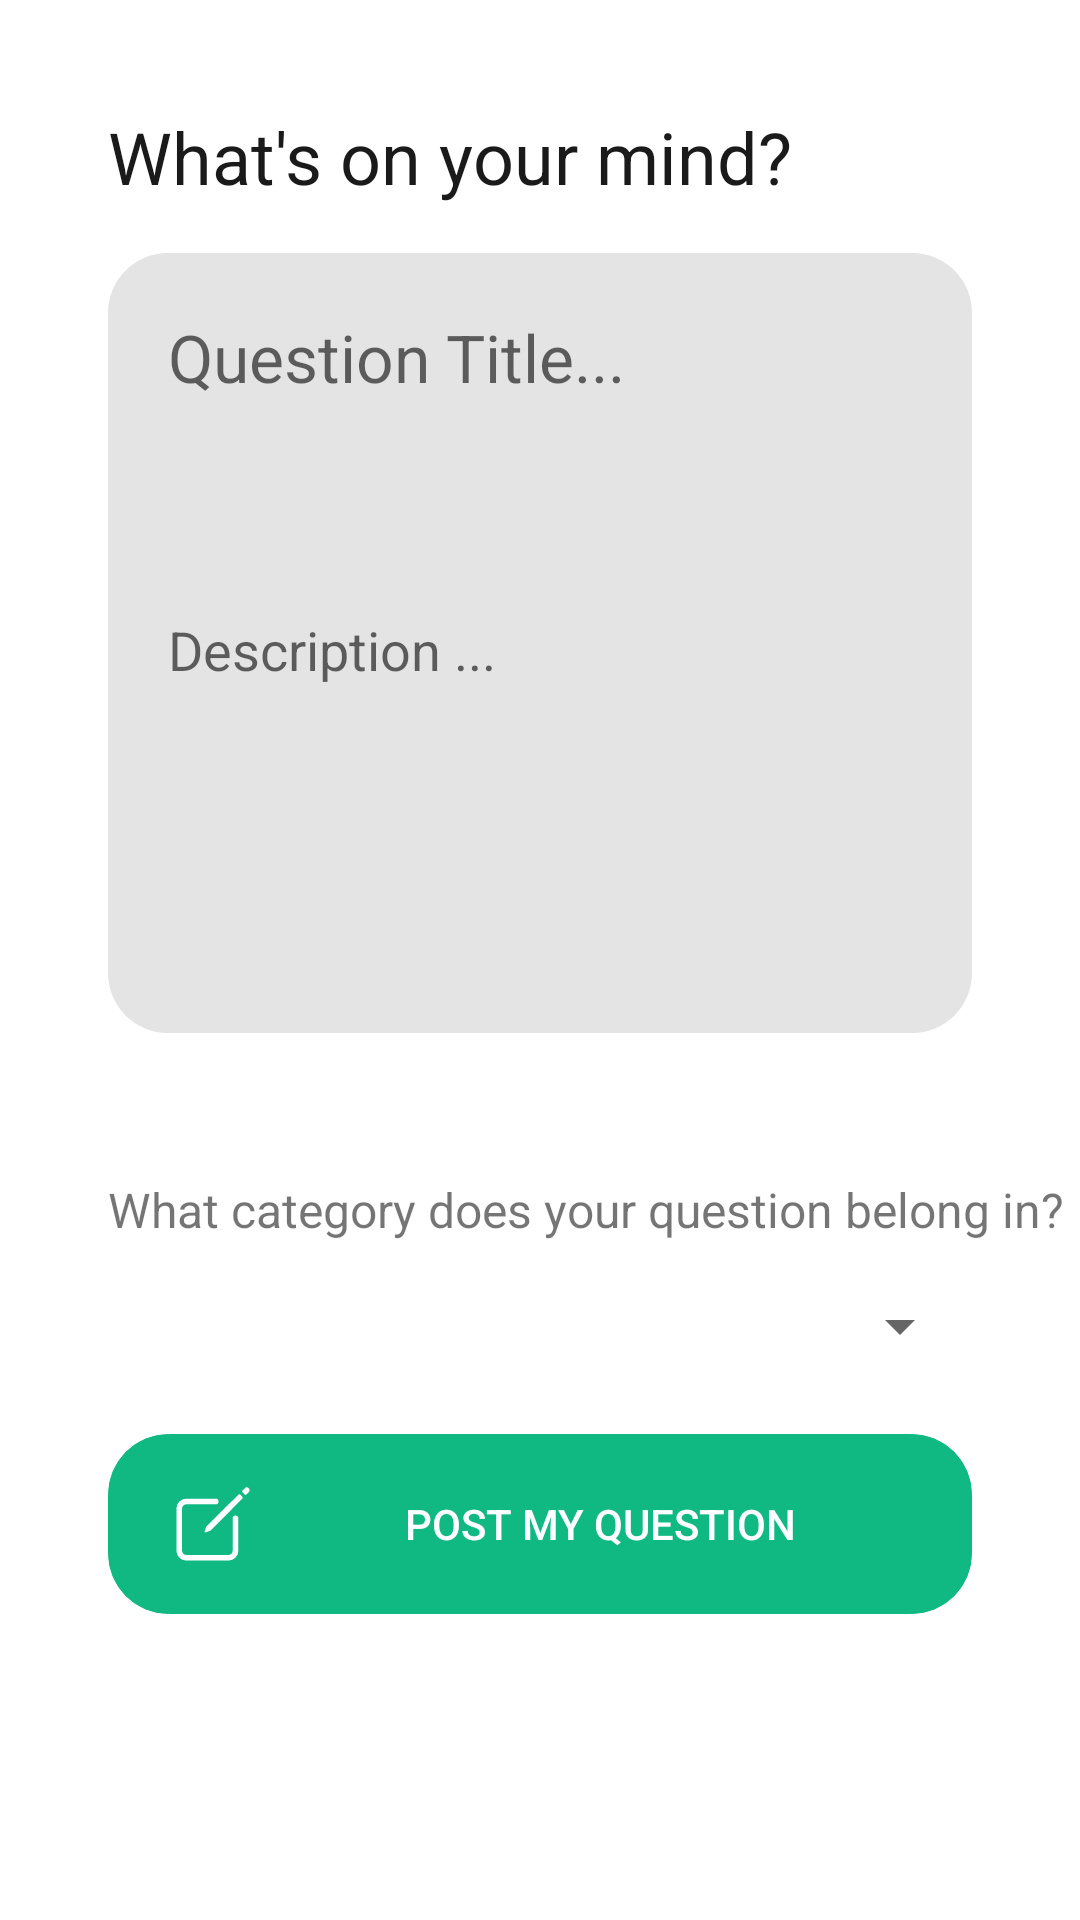

Here is an Android app screen rendered from its layout file. Give the layout XML and the strings, colors and styles it references.
<!-- AndroidManifest.xml: application theme AppTheme -->
<!-- res/layout/fragment_question_post.xml -->
<?xml version="1.0" encoding="utf-8"?>
<androidx.constraintlayout.widget.ConstraintLayout xmlns:android="http://schemas.android.com/apk/res/android"
    xmlns:app="http://schemas.android.com/apk/res-auto"
    xmlns:tools="http://schemas.android.com/tools"
    android:layout_width="match_parent"
    android:layout_height="match_parent"
    android:background="#FFFFFF"
    android:backgroundTint="#FFFFFF"
    tools:context=".ui.questionview.QuestionPostFragment">

    <ScrollView
        android:layout_width="match_parent"
        android:layout_height="match_parent"
        >

        <androidx.constraintlayout.widget.ConstraintLayout
            android:layout_width="match_parent"
            android:layout_height="match_parent">

    <EditText
        android:id="@+id/titleTextView"
        android:layout_width="match_parent"
        android:layout_height="wrap_content"
        android:layout_marginStart="36dp"
        android:layout_marginTop="16dp"
        android:layout_marginEnd="36dp"
        android:background="@drawable/top_left_right_round"
        android:backgroundTint="@color/gray_background"
        android:gravity="start|top"
        android:hint="Question Title..."
        android:iconifiedByDefault="false"
        android:inputType="textMultiLine|textNoSuggestions"
        android:padding="20dp"
        android:minHeight="100dp"
        android:textSize="22sp"
        app:layout_constraintEnd_toEndOf="parent"
        app:layout_constraintStart_toStartOf="parent"
        app:layout_constraintTop_toBottomOf="@+id/promptTextView" />

            <EditText
                android:id="@+id/description"
                android:layout_width="match_parent"
                android:layout_height="wrap_content"
                android:layout_marginStart="36dp"
                android:layout_marginEnd="36dp"
                android:background="@drawable/bottom_left_right_round"
                android:backgroundTint="@color/gray_background"
                android:gravity="start|top"
                android:hint="Description ..."
                android:inputType="textMultiLine|textNoSuggestions"
                android:minHeight="160dp"
                android:paddingLeft="20dp"
                android:paddingTop="20dp"
                android:paddingRight="20dp"
                app:layout_constraintEnd_toEndOf="parent"
                app:layout_constraintStart_toStartOf="parent"
                app:layout_constraintTop_toBottomOf="@+id/titleTextView" />

            <TextView
                android:id="@+id/promptTextView"
                android:layout_width="match_parent"
                android:layout_height="wrap_content"
                android:layout_marginStart="36dp"
                android:layout_marginTop="36dp"
                android:layout_marginEnd="36dp"
                android:text="What's on your mind?"
                android:textColor="@color/black_text"
                android:textSize="24sp"
                app:layout_constraintEnd_toEndOf="parent"
                app:layout_constraintStart_toStartOf="parent"
                app:layout_constraintTop_toTopOf="parent" />



            <Spinner
                android:id="@+id/categoryTagsSpinner"
                android:layout_width="match_parent"
                android:layout_height="wrap_content"
                android:paddingVertical="20dp"
                android:layout_marginStart="36dp"
                android:layout_marginTop="8dp"
                android:layout_marginEnd="36dp"
                app:layout_constraintEnd_toEndOf="@+id/description"
                app:layout_constraintStart_toStartOf="@+id/description"
                app:layout_constraintTop_toBottomOf="@+id/textView6" />

            <TextView
                android:id="@+id/textView6"
                android:layout_width="wrap_content"
                android:layout_height="wrap_content"
                android:layout_marginStart="36dp"
                android:layout_marginTop="48dp"
                android:text="What category does your question belong in?"
                android:textSize="16sp"
                app:layout_constraintStart_toStartOf="parent"
                app:layout_constraintTop_toBottomOf="@+id/description" />

            <Button
                android:id="@+id/questionConfirmPostButton"
                android:layout_width="match_parent"
                android:layout_height="60dp"
                android:layout_marginStart="36dp"
                android:layout_marginTop="16dp"
                android:layout_marginEnd="36dp"
                android:layout_marginBottom="36dp"
                android:background="@drawable/rounded_corners"
                android:backgroundTint="@color/green"
                android:drawableLeft="@drawable/ic_create_outline"
                android:drawablePadding="10dp"
                android:paddingHorizontal="20dp"
                android:paddingVertical="20dp"
                android:text="Post My Question"
                android:textColor="@color/white"
                app:layout_constraintBottom_toBottomOf="parent"
                app:layout_constraintEnd_toEndOf="parent"
                app:layout_constraintStart_toStartOf="parent"
                app:layout_constraintTop_toBottomOf="@+id/categoryTagsSpinner" />

            <TextView
                android:id="@+id/questionSentimentText"
                android:layout_width="match_parent"
                android:layout_height="wrap_content"
                android:layout_marginStart="36dp"
                android:layout_marginTop="8dp"
                android:layout_marginEnd="36dp"
                android:text=""
                app:layout_constraintEnd_toEndOf="parent"
                app:layout_constraintStart_toStartOf="parent"
                app:layout_constraintTop_toBottomOf="@+id/description" />
        </androidx.constraintlayout.widget.ConstraintLayout>


    </ScrollView>

</androidx.constraintlayout.widget.ConstraintLayout>
<!-- resources referenced by this layout -->
<resources>
  <color name="black_text">#1A1A1A</color>
  <color name="gray_background">#E4E4E4</color>
  <color name="green">#10B982</color>
  <color name="white">#FFFFFFFF</color>
  <!-- drawable bottom_left_right_round (drawable) -->
  <?xml version="1.0" encoding="utf-8"?>
  <shape xmlns:android="http://schemas.android.com/apk/res/android" android:shape="rectangle">
      <solid android:color="#C5C0C0"/>
      <corners
          android:topLeftRadius="0dp"
          android:topRightRadius="0dp"
          android:bottomLeftRadius="20dp"
          android:bottomRightRadius="20dp"
  
          />
  
  </shape>
  <!-- drawable ic_create_outline (drawable) -->
  <vector xmlns:android="http://schemas.android.com/apk/res/android"
      android:width="30dp"
      android:height="30dp"
      android:viewportWidth="512"
      android:viewportHeight="512">
    <path
        android:pathData="M384,224v184a40,40 0,0 1,-40 40H104a40,40 0,0 1,-40 -40V168a40,40 0,0 1,40 -40h167.48"
        android:strokeLineJoin="round"
        android:strokeWidth="32"
        android:strokeColor="#FFFFFFFF"
        android:strokeLineCap="round"/>
    <path
        android:fillColor="#FFFFFFFF"
        android:pathData="M459.94,53.25a16.06,16.06 0,0 0,-23.22 -0.56L424.35,65a8,8 0,0 0,0 11.31l11.34,11.32a8,8 0,0 0,11.34 0l12.06,-12c6.1,-6.09 6.67,-16.01 0.85,-22.38zM399.34,90L218.82,270.2a9,9 0,0 0,-2.31 3.93L208.16,299a3.91,3.91 0,0 0,4.86 4.86l24.85,-8.35a9,9 0,0 0,3.93 -2.31L422,112.66a9,9 0,0 0,0 -12.66l-9.95,-10a9,9 0,0 0,-12.71 0z"/>
  </vector>
  <!-- drawable rounded_corners (drawable) -->
  <?xml version="1.0" encoding="utf-8"?>
  <shape xmlns:android="http://schemas.android.com/apk/res/android"
      android:shape="rectangle" >
      <corners android:radius="20dp" />
      <stroke
          android:width="0.3dp"
          android:color="#797979" />
  </shape>
  <!-- drawable top_left_right_round (drawable) -->
  <?xml version="1.0" encoding="utf-8"?>
  <shape xmlns:android="http://schemas.android.com/apk/res/android" android:shape="rectangle">
      <solid android:color="#C5C0C0"/>
      <corners
          android:topLeftRadius="20dp"
          android:topRightRadius="20dp"
          android:bottomLeftRadius="0dp"
          android:bottomRightRadius="0dp"
  
          />
  
  </shape>
  <style name="AppTheme" parent="Theme.AppCompat.Light.DarkActionBar">
          
          <item name="colorPrimary">@android:color/white</item>
          <item name="colorPrimaryDark">@color/primary</item>
          <item name="colorAccent">@color/colorAccent</item>
          <item name="android:navigationBarColor">@android:color/black</item>
          <item name="actionBarTheme">@style/AppTheme.Toolbar</item>
      </style>
  <color name="primary">#19647E</color>
  <color name="colorAccent">#03DAC5</color>
  <style name="AppTheme.Toolbar" parent="Widget.AppCompat.ActionBar.Solid">
          <item name="android:textColorPrimary">@android:color/black</item>
          <item name="colorControlNormal">@android:color/black</item>
      </style>
</resources>
